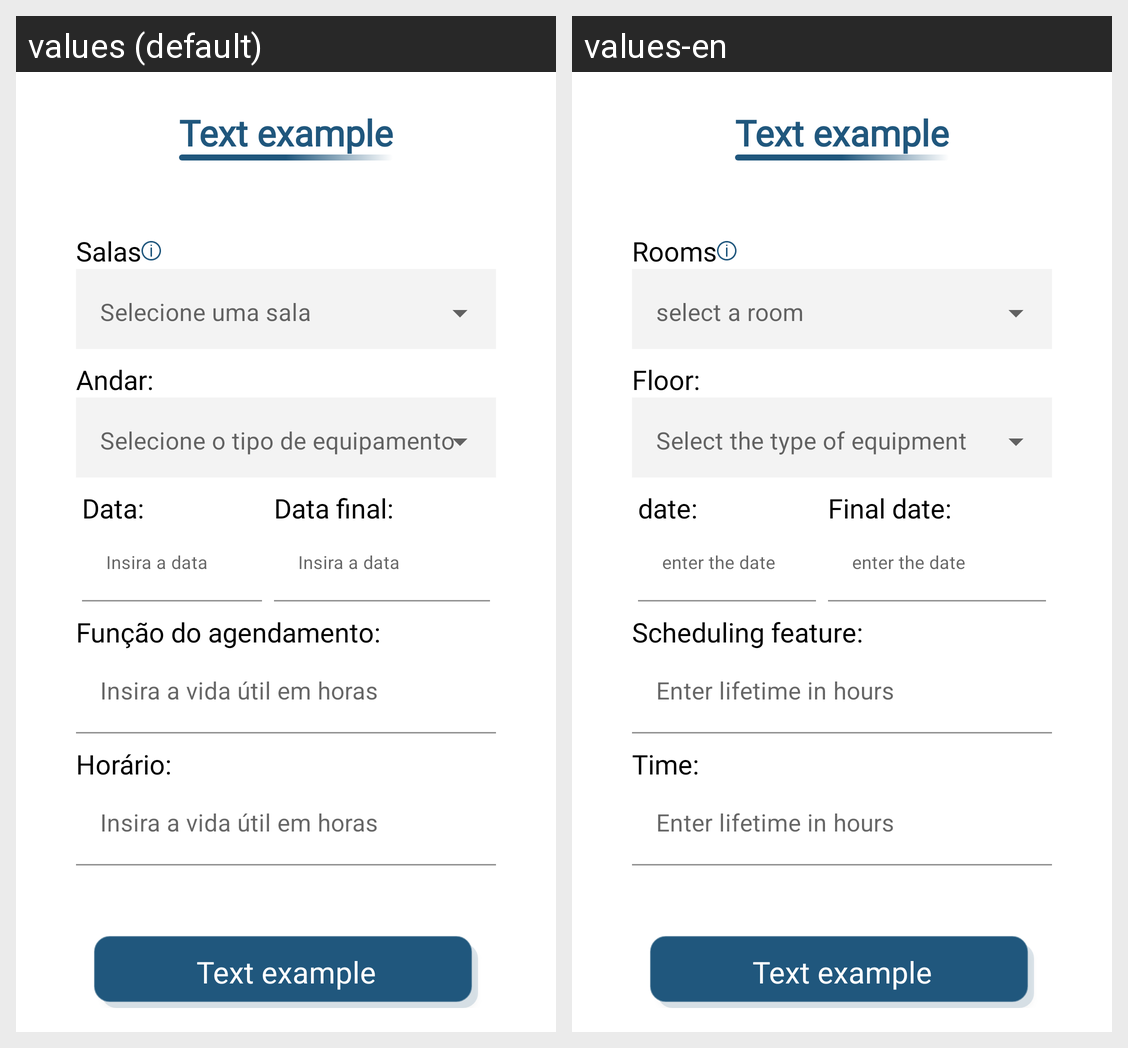

Strings drawn on this Android screen and how each of the app's shown locales translates them:
Android screen res/layout/activity_edit_scheduling.xml rendered under 2 locales, left to right: values (default), values-en. Device: Nexus 5 (rendered at 1080×1920; each locale shown at half size, 540×960, under a caption strip naming it); theme Theme.OnCln.
Strings drawn on this screen, with the default value and each locale's value (text and hints the layout hard-codes, and strings that could not be matched under every locale, appear in the picture but are not listed):

title_rooms
  values: Salas
  values-en: Rooms

title_input_floor
  values: Andar:
  values-en: Floor:

title_input_data_end
  values: Data:
  values-en: date:

hint_data
  values: Insira a data
  values-en: enter the date

title_input_data_start
  values: Data final:
  values-en: Final date:

title_input_scheduling_function
  values: Função do agendamento:
  values-en: Scheduling feature:

hint_life
  values: Insira a vida útil em horas
  values-en: Enter lifetime in hours

title_input_time
  values: Horário:
  values-en: Time:

text_example
  values: Text example
  values-en: Text example
